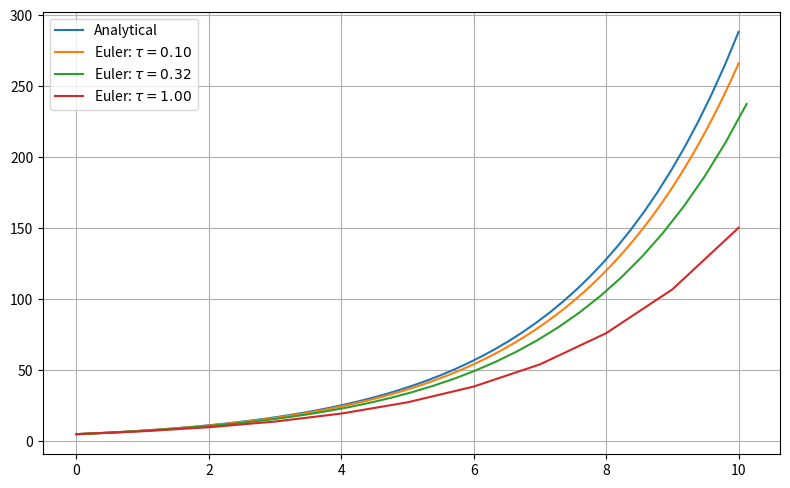

This chart was generated by the following Python code:
import matplotlib.pyplot as plt
import numpy as np


def c_birth(n0, rate, t):
    return n0 * np.exp(rate * t)


def euler(y0: float, rate: float, start: float, step: float, stop: float):
    timesteps = np.arange(start, stop + step, step)
    results = [y0]

    y = y0
    for t in timesteps[:-1]:
        y = y + step * rate * y
        results.append(y)

    return timesteps, np.asarray(results)


if __name__ == "__main__":
    N_0 = 5
    rate = np.log(1.5)
    times = np.linspace(0, 10, 50)

    plt.figure(figsize=(8, 5), dpi=200)
    plt.plot(times, [c_birth(N_0, rate, t) for t in times], label="Analytical")
    for step in np.logspace(-1, 0, 3):
        e_times, e_values = euler(N_0, rate, 0, step, 10)
        plt.plot(e_times, e_values, label=rf"Euler: $\tau = {step:.2f}$")
    plt.grid()
    plt.legend()
    plt.tight_layout()
    plt.show()
